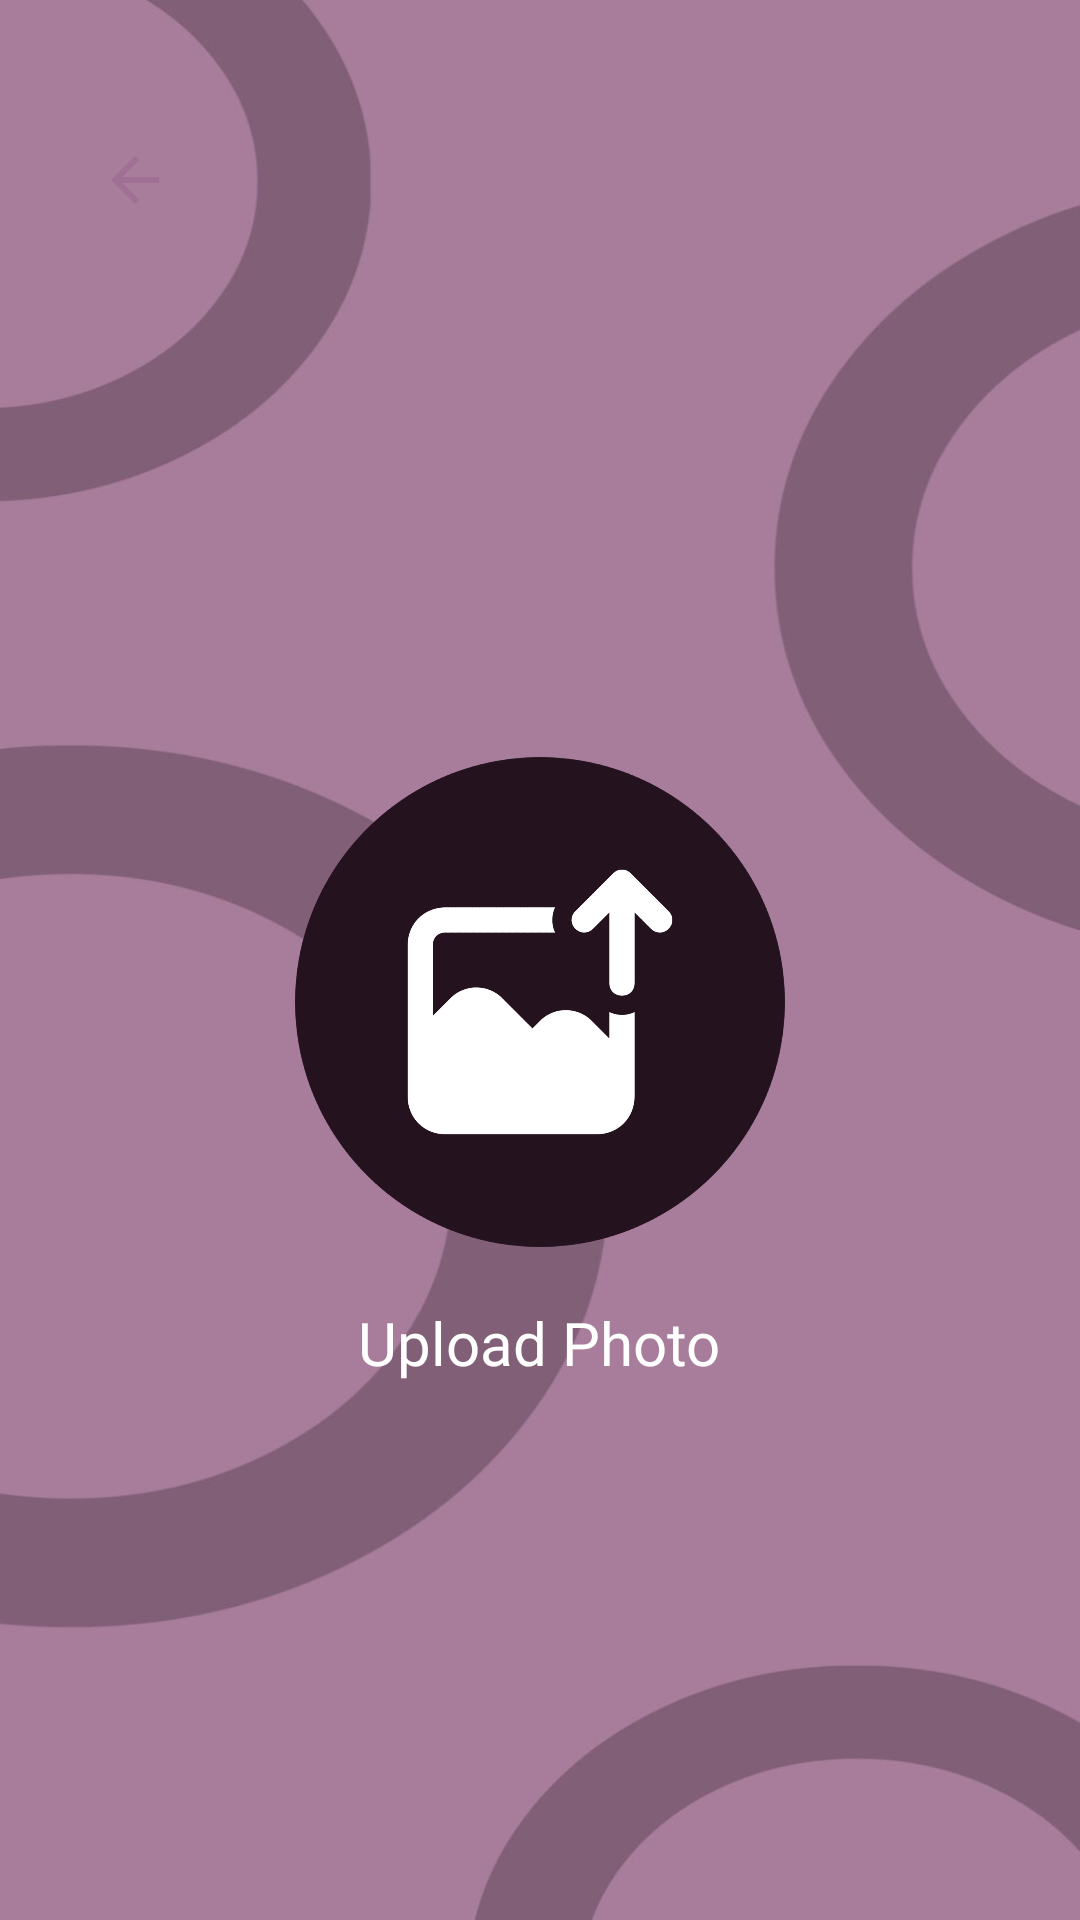

Write the Android layout XML for this screen, with the resource values it uses.
<!-- AndroidManifest.xml: application theme Theme.Clockwise -->
<!-- res/layout/import_photo.xml -->
<?xml version="1.0" encoding="utf-8"?>
<LinearLayout xmlns:android="http://schemas.android.com/apk/res/android"
    xmlns:tools="http://schemas.android.com/tools"
    android:layout_width="match_parent"
    android:layout_height="match_parent"
    android:orientation="vertical"
    android:background="@drawable/add_photo_back_img"
    tools:context=".UploadPhoto">

    <LinearLayout
        android:layout_width="match_parent"
        android:layout_height="140dp"
        android:orientation="vertical"
        android:layout_gravity="center">

        
        <androidx.appcompat.widget.AppCompatButton
            android:id="@+id/Btn_back"
            android:layout_width="55dp"
            android:layout_height="wrap_content"
            android:src="@drawable/baseline_arrow_back"
            android:contentDescription="Back Button"
            android:layout_marginTop="36dp"
            android:layout_marginLeft="15dp"
            android:background="@drawable/alt_back_button"
            android:drawableStart="@drawable/baseline_arrow_back_24"
            android:paddingStart="18dp"
            android:layout_marginStart="15dp" />

    </LinearLayout>

    <LinearLayout
        android:layout_width="match_parent"
        android:layout_height="400dp"
        android:orientation="vertical"
        android:gravity="center"
        android:layout_marginTop="10dp">

        
        <ImageButton
            android:id="@+id/btnAddPhoto"
            android:layout_width="200dp"
            android:layout_height="200dp"
            android:layout_gravity="center"
            android:background="@android:color/transparent"
            android:src="@drawable/upload_photo_icon"
            android:scaleType="fitCenter"
            android:contentDescription="Add New Category Button"/>

        <TextView
            android:id="@+id/text_register"
            android:layout_height="wrap_content"
            android:layout_width="wrap_content"
            android:text="Upload Photo"
            android:fontFamily="@font/basementgrotesque"
            android:layout_gravity="center"
            android:textSize="20sp"
            android:textColor="@color/white"
            android:layout_marginBottom="5dp"/>

        

    </LinearLayout>


</LinearLayout>
<!-- resources referenced by this layout -->
<resources>
  <color name="white">#FFFFFFFF</color>
  <!-- drawable add_photo_back_img: jpg bitmap (drawable, 28594 bytes) -->
  <!-- drawable baseline_arrow_back_24 (drawable) -->
  <vector android:autoMirrored="true" android:height="24dp"
      android:tint="#9f6f95" android:viewportHeight="24"
      android:viewportWidth="24" android:width="24dp" xmlns:android="http://schemas.android.com/apk/res/android">
      <path android:fillColor="@android:color/white" android:pathData="M20,11H7.83l5.59,-5.59L12,4l-8,8 8,8 1.41,-1.41L7.83,13H20v-2z"/>
  </vector>
  <!-- drawable upload_photo_icon: png bitmap (drawable, 26159 bytes) -->
  <style name="Theme.Clockwise" parent="Theme.MaterialComponents.DayNight.DarkActionBar">
          
          <item name="colorPrimary">@color/purple_500</item>
          <item name="colorPrimaryVariant">@color/purple_700</item>
          <item name="colorOnPrimary">@color/white</item>
          
          <item name="colorSecondary">@color/teal_200</item>
          <item name="colorSecondaryVariant">@color/teal_700</item>
          <item name="colorOnSecondary">@color/black</item>
          
          <item name="android:statusBarColor">?attr/colorPrimaryVariant</item>
          
      </style>
  <color name="purple_500">#FF6200EE</color>
  <color name="purple_700">#FF3700B3</color>
  <color name="teal_200">#FF03DAC5</color>
  <color name="teal_700">#FF018786</color>
  <color name="black">#FF000000</color>
</resources>
